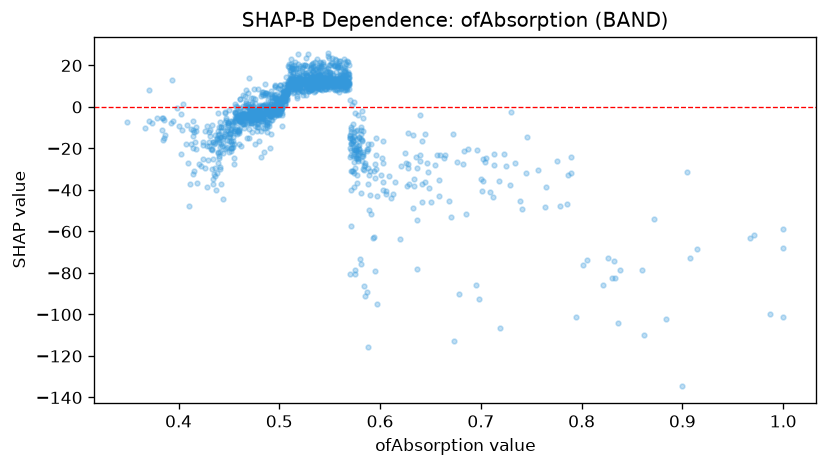

Values plotted in this chart, from the file beside it:
feature_value, shap_value
0.554, 10.06
0.484, -7.521
0.501, -0.5351
0.513, 18.67
0.538, 8.996
0.552, 11.65
0.569, 10.62
0.574, -22.78
0.506, 1.982
0.473, -5.903
0.515, 10
0.566, 8.764
0.552, 11.05
0.687, -20.19
0.488, -8.581
0.415, -12.02
0.491, -19.87
0.55, 16.9
0.626, -27.24
0.545, 10.71
0.511, 17.65
0.648, -31.28
0.533, 12.83
0.569, 14.45
0.451, -12.81
0.512, 14.89
0.498, -2.962
0.539, 12.44
0.438, -15.1
0.741, -49.01
0.645, -36.11
0.49, -2.597
0.565, 12.59
0.562, 13.75
0.765, -38.8
0.86, -78.45
0.539, 13.79
0.543, 15.26
0.611, -43.68
0.542, 15.89
0.465, -8.327
0.53, 11.66
0.533, 11.05
0.55, 20.02
0.561, 11.96
0.472, -7.687
0.521, 14.33
0.56, 15.01
0.862, -109.8
0.559, 21.07
0.487, 6.713
0.531, 10.2
0.572, -17.2
0.587, -20.08
0.555, 12.31
0.603, -16.18
0.488, -12.17
0.5, 0.962
0.478, -9.485
0.505, 9.566
... 1,545 more rows
